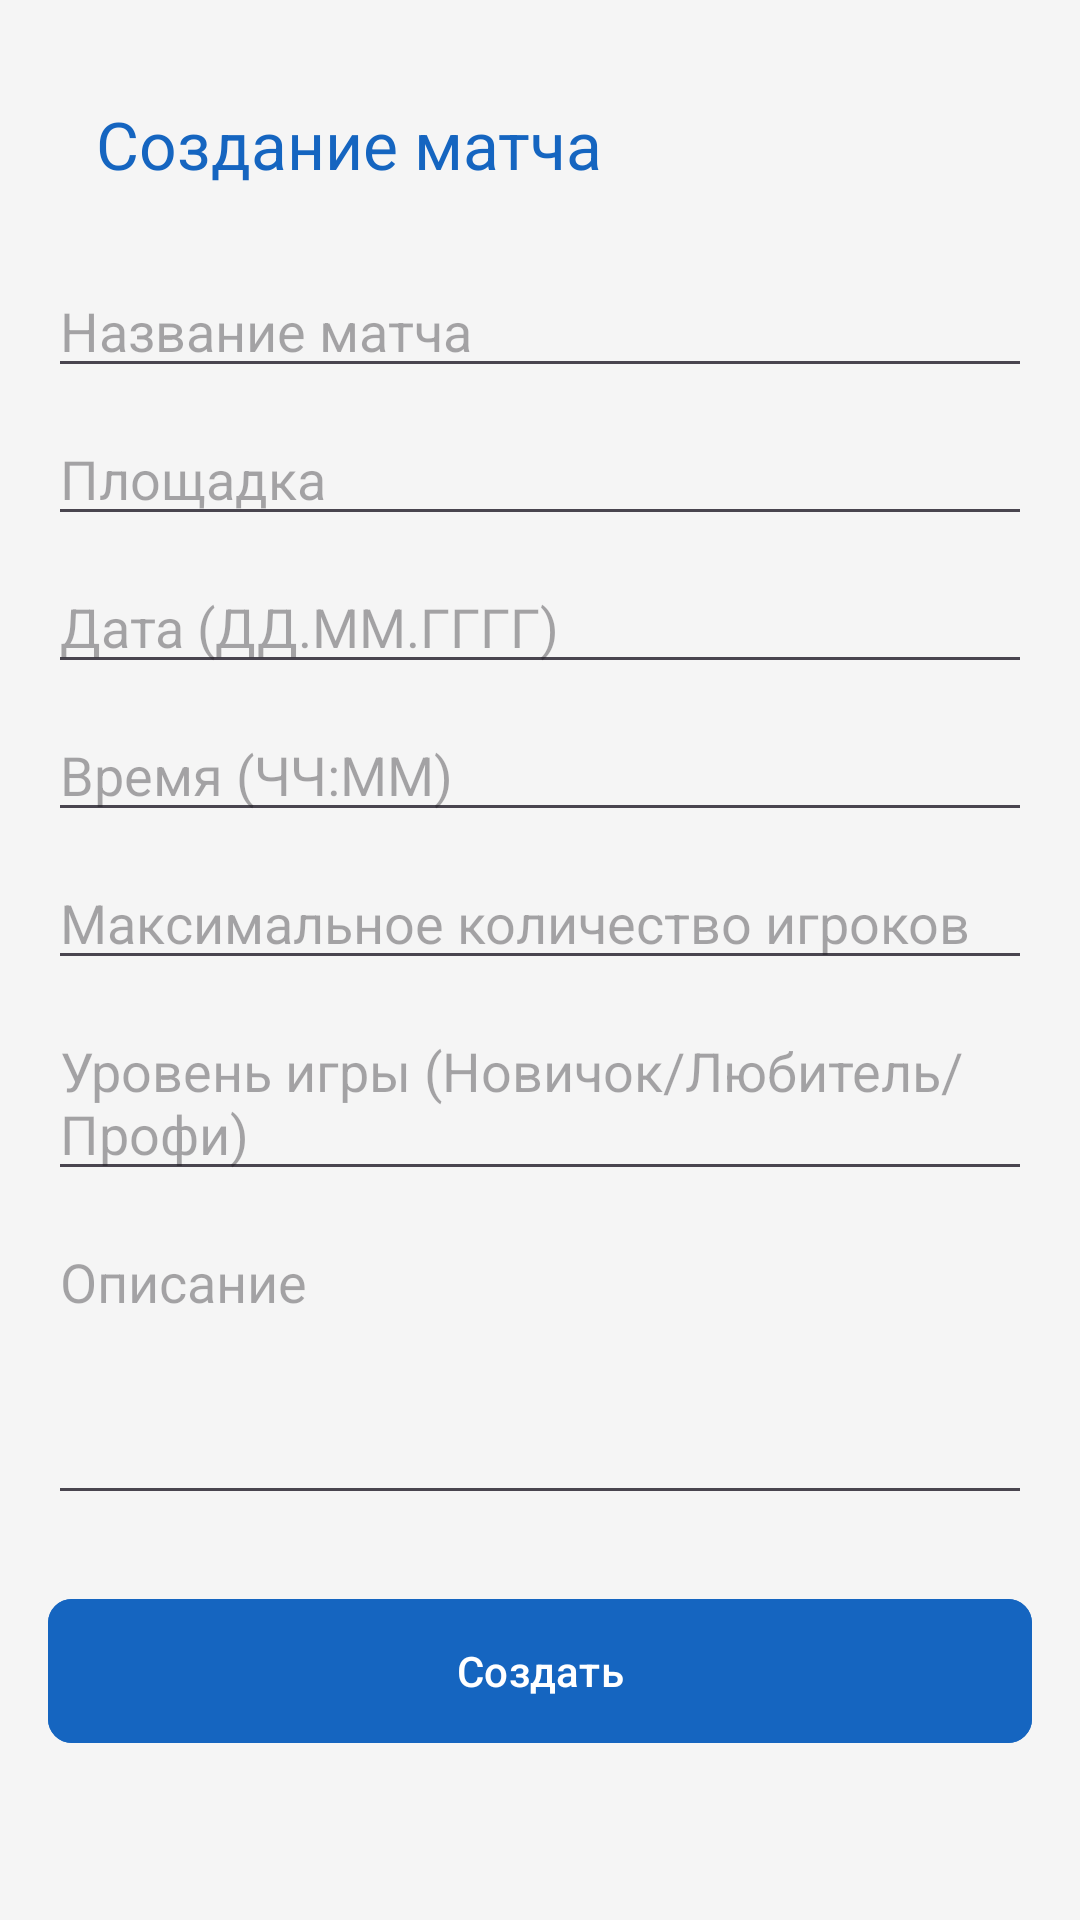

Write the Android layout XML for this screen, with the resource values it uses.
<!-- AndroidManifest.xml: application theme Theme.HoopMatch -->
<!-- res/layout/activity_create_match.xml -->
<?xml version="1.0" encoding="utf-8"?>
<ScrollView xmlns:android="http://schemas.android.com/apk/res/android"
    xmlns:app="http://schemas.android.com/apk/res-auto"
    android:layout_width="match_parent"
    android:layout_height="match_parent"
    android:background="@color/background_light">

    <LinearLayout
        android:layout_width="match_parent"
        android:layout_height="wrap_content"
        android:orientation="vertical"
        android:padding="16dp">

        <com.google.android.material.appbar.MaterialToolbar
            android:id="@+id/toolbar"
            android:layout_width="match_parent"
            android:layout_height="?attr/actionBarSize"
            app:title="Создание матча"
            app:titleTextColor="@color/primary" />

        <EditText android:id="@+id/etTitle"
            android:layout_width="match_parent" android:layout_height="wrap_content"
            android:hint="Название матча" android:layout_marginTop="8dp" />

        <EditText android:id="@+id/etCourt"
            android:layout_width="match_parent" android:layout_height="wrap_content"
            android:hint="Площадка" android:layout_marginTop="8dp" />

        <EditText android:id="@+id/etDate"
            android:layout_width="match_parent" android:layout_height="wrap_content"
            android:hint="Дата (ДД.ММ.ГГГГ)" android:layout_marginTop="8dp" />

        <EditText android:id="@+id/etTime"
            android:layout_width="match_parent" android:layout_height="wrap_content"
            android:hint="Время (ЧЧ:ММ)" android:layout_marginTop="8dp" />

        <EditText android:id="@+id/etMaxPlayers"
            android:layout_width="match_parent" android:layout_height="wrap_content"
            android:hint="Максимальное количество игроков"
            android:inputType="number" android:layout_marginTop="8dp" />

        <EditText android:id="@+id/etLevel"
            android:layout_width="match_parent" android:layout_height="wrap_content"
            android:hint="Уровень игры (Новичок/Любитель/Профи)" android:layout_marginTop="8dp" />

        <EditText android:id="@+id/etDescription"
            android:layout_width="match_parent" android:layout_height="100dp"
            android:hint="Описание" android:gravity="top"
            android:layout_marginTop="8dp" />

        <com.google.android.material.button.MaterialButton
            android:id="@+id/btnCreate"
            android:layout_width="match_parent"
            android:layout_height="56dp"
            android:layout_marginTop="24dp"
            android:text="@string/save"
            app:cornerRadius="8dp"
            android:backgroundTint="@color/primary" />
    </LinearLayout>
</ScrollView>
<!-- resources referenced by this layout -->
<resources>
  <color name="background_light">#F5F5F5</color>
  <color name="primary">#1565C0</color>
  <string name="save">Создать</string>
  <style name="Theme.HoopMatch" parent="Theme.Material3.Light.NoActionBar">
          <item name="colorPrimary">@color/primary</item>
          <item name="colorPrimaryDark">@color/primary_dark</item>
          <item name="colorAccent">@color/accent</item>
          <item name="android:windowBackground">@color/background_light</item>
          <item name="android:textColorPrimary">@color/text_main</item>
      </style>
  <color name="primary_dark">#0D47A1</color>
  <color name="accent">#1976D2</color>
  <color name="text_main">#212121</color>
</resources>
